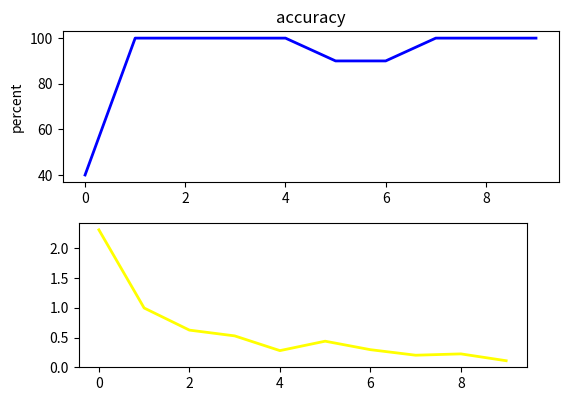

Generate this figure with matplotlib:
import numpy as np
import matplotlib.pyplot as plt

"""
use np build a simple model to compute y = 3.5x + 2
"""
LR = 0.1


class FCLayer(object):
    """
    全连接
    """

    def __init__(self, input_units, output_units):
        self._input_units = input_units
        self._output_units = output_units
        self.weight = np.random.standard_normal(size=(input_units, output_units))
        self.biase = np.zeros((input_units,))  # TODO use none-zero value

    def feed_forward(self, inputs, use_activation_fuc=True):
        self.input = inputs
        self.out = np.matmul(inputs, self.weight)
        if use_activation_fuc:
            self.out = self.activation_fuc(self.out)
        return self.out

    def activation_fuc(self, x):
        """
        use sigmod
        """
        return 1 / (1 + np.exp(-x))

    def d_out_wrt_net(self):
        # ∂oᵢ/∂netᵢ
        return self.out * (1 - self.out)


def generate_data(batch_size=36):
    x = np.random.random_sample((batch_size, 1))
    # y = 3.5 * x + 2
    y = np.where(x > 0.5, 1, 0)
    return x, y


def compute_loss(predictions, labels):
    """
    使用l2 loss
    """
    return np.sum(np.power(labels - predictions, 2) / 2)


def compute_accuracy(preditions, labels):
    return np.abs(np.sum(np.equal(np.where(preditions > 0.5, 1, 0), labels)) / len(preditions) * 100)


def train(params=1, maxstep=1000, batch_size=32):
    print('开始训练')
    loss_list = []
    accuracy_list = []
    fc2_weight_list = []
    fc1_weight_list = []

    # 建立模型
    fc1 = FCLayer(params, 5)
    fc2 = FCLayer(5, 1)

    def predict(input):
        return fc2.feed_forward(fc1.feed_forward(input))

    step = 0
    while step < maxstep:
        # 生成训练数据
        inputs, labels = generate_data(batch_size)
        # forward propagation
        fc1_output = fc1.feed_forward(inputs)
        fc2_output = fc2.feed_forward(fc1_output)
        # 误差
        loss = compute_loss(fc2_output, labels)

        # 最后一层的delta
        delta_out = (fc2_output - labels) * fc2_output * (1 - fc2_output)  # [batch_size, out]
        # 隐藏层的delta
        # [batch_size, out] * [unit_1, out].T
        delta_hidden = np.dot(delta_out, fc2.weight.T) * fc2_output * (1 - fc2_output)  # [batch_size, unit_1]

        # 更新参数，weight
        # [unit_1, out] = [batch_size, unit_1].T * [batch_size, out]
        fc2.weight -= LR * np.dot(fc1.out.T, delta_out)
        # [input, unit_1] = [batch_size, input].T * [batch_size, unit_1]
        fc1.weight -= LR * np.dot(inputs.T, delta_hidden)

        if step % 100 == 0:
            accuracy = compute_accuracy(fc2_output, labels)
            print('step: %d , loss: %0.4f, accuracy: %0.2f' % (step, loss, accuracy))
            # print(fc2.weight)
            loss_list.append(loss)
            accuracy_list.append(accuracy)
            fc2_weight_list.append(np.average(fc2.weight))
            fc1_weight_list.append(np.average(fc1.weight))
        step += 1

    # test
    test_data, test_label = generate_data(100)
    results = predict(test_data)
    print('正确率: %0.2f' % compute_accuracy(results, test_label))


    # plot weight
    fig = plt.figure()
    fig.subplots_adjust(top=0.8)
    ax1 = fig.add_subplot(211)
    ax1.set_ylabel('percent')
    ax1.set_title('accuracy')
    ax1.plot(np.arange(len(accuracy_list)), accuracy_list, color='blue', lw=2)

    ax2 = fig.add_axes([0.15, 0.1, 0.7, 0.3])
    ax2.plot(np.arange(len(loss_list)), loss_list, color='yellow', lw=2)
    plt.show()


def main():
    train(maxstep=1000, batch_size=10)


if __name__ == '__main__':
    main()
    # inputs, labels = generate_data(2)
    # print(inputs)
    # print(labels)
    # print(compute_accuracy(inputs, labels))
